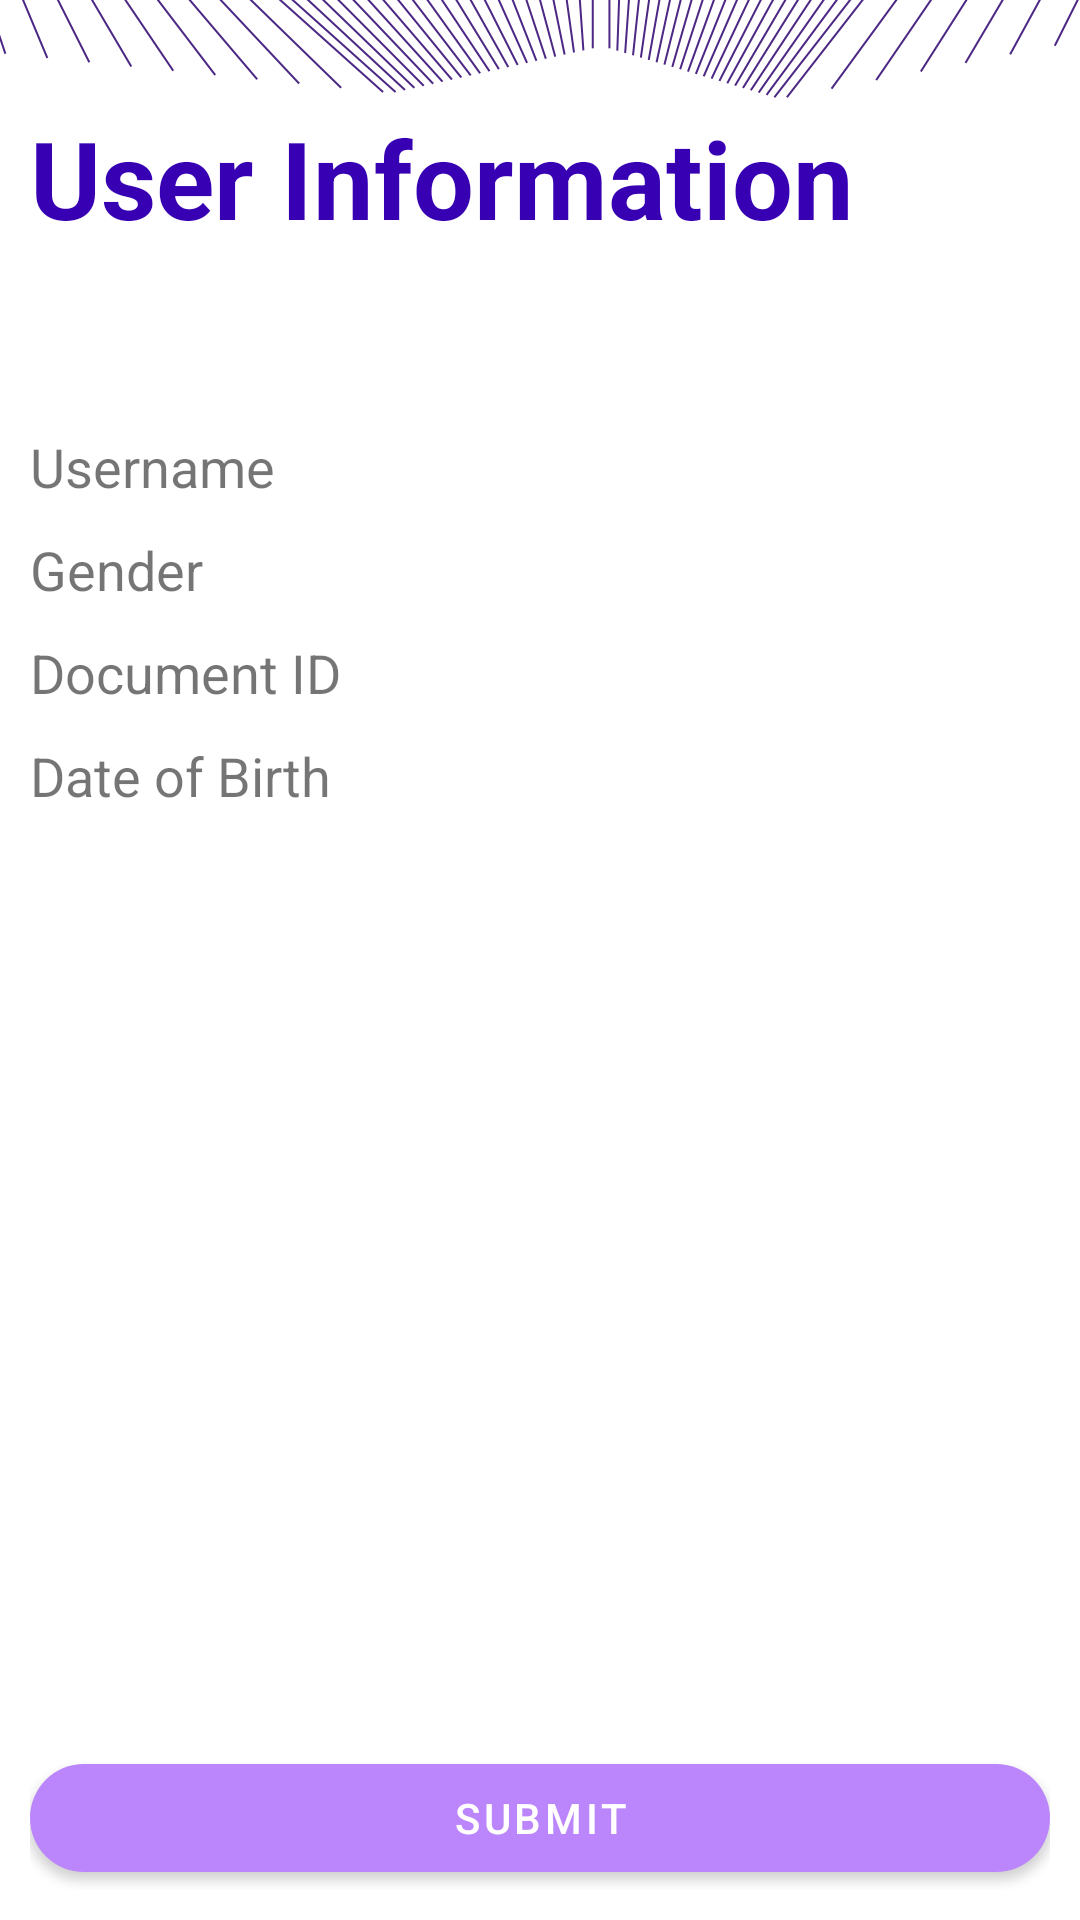

This screen was rendered from an Android layout file. Write that file and the resources it references.
<!-- AndroidManifest.xml: application theme Theme.Registration -->
<!-- res/layout/content_verify_data.xml -->
<LinearLayout xmlns:android="http://schemas.android.com/apk/res/android"
    xmlns:app="http://schemas.android.com/apk/res-auto"
    xmlns:tools="http://schemas.android.com/tools"
    android:layout_width="match_parent"
    android:layout_height="match_parent"
    tools:context="dev.example.registration.VerifyDataActivity"
    android:gravity="left"
    android:padding="10dp"
    android:orientation="vertical"
    android:id="@+id/mainView"
    android:background="@drawable/ic_bg"
    >

    <TextView
        android:layout_width="wrap_content"
        android:layout_height="wrap_content"
        android:text="@string/headline1"
        android:textStyle="bold"
        android:textColor="@color/purple_700"
        android:textSize="36sp"
        android:layout_marginTop="25dp"
        android:layout_marginBottom="50dp"/>

    <FrameLayout
        android:layout_width="match_parent"
        android:layout_height="wrap_content">
        <TextView
            android:text="@string/usernameHint"
            android:layout_width="wrap_content"
            android:layout_height="wrap_content"
            android:layout_gravity="left"
            android:textSize="18sp"
            android:paddingTop="10dp"/>
        <TextView
            android:id="@+id/tvUsername"
            android:text=""
            android:layout_width="wrap_content"
            android:layout_height="wrap_content"
            android:layout_gravity="right"
            android:textSize="18sp"
            android:paddingTop="10dp"/>
    </FrameLayout>

    <FrameLayout
        android:layout_width="match_parent"
        android:layout_height="wrap_content">
        <TextView
            android:text="@string/genderHint"
            android:layout_width="wrap_content"
            android:layout_height="wrap_content"
            android:layout_gravity="left"
            android:textSize="18sp"
            android:paddingTop="10dp"/>
        <TextView
            android:id="@+id/tvGender"
            android:text=""
            android:layout_width="wrap_content"
            android:layout_height="wrap_content"
            android:layout_gravity="right"
            android:textSize="18sp"
            android:paddingTop="10dp"/>
    </FrameLayout>

    <FrameLayout
        android:layout_width="match_parent"
        android:layout_height="wrap_content">
        <TextView
            android:text="@string/docIdHint"
            android:layout_width="wrap_content"
            android:layout_height="wrap_content"
            android:layout_gravity="left"
            android:textSize="18sp"
            android:paddingTop="10dp"/>
        <TextView
            android:id="@+id/tvDocId"
            android:text=""
            android:layout_width="wrap_content"
            android:layout_height="wrap_content"
            android:layout_gravity="right"
            android:textSize="18sp"
            android:paddingTop="10dp"/>
    </FrameLayout>

    <FrameLayout
        android:layout_width="match_parent"
        android:layout_height="wrap_content">
        <TextView
            android:text="@string/dobHint"
            android:layout_width="wrap_content"
            android:layout_height="wrap_content"
            android:layout_gravity="left"
            android:textSize="18sp"
            android:paddingTop="10dp"/>
        <TextView
            android:id="@+id/tvDob"
            android:text=""
            android:layout_width="wrap_content"
            android:layout_height="wrap_content"
            android:layout_gravity="right"
            android:textSize="18sp"
            android:paddingTop="10dp"/>
    </FrameLayout>

    <LinearLayout
        android:layout_width="match_parent"
        android:layout_height="match_parent">

        <com.google.android.material.button.MaterialButton
            android:id="@+id/btnSubmit"
            android:layout_width="match_parent"
            android:layout_height="wrap_content"
            style="@style/Widget.MaterialComponents.Button"
            app:cornerRadius="120dp"
            android:layout_gravity="bottom"
            android:text="@string/btnSubmitText"/>
    </LinearLayout>

</LinearLayout>
<!-- resources referenced by this layout -->
<resources>
  <color name="purple_700">#FF3700B3</color>
  <!-- drawable ic_bg: png bitmap (drawable, 73185 bytes) -->
  <string name="btnSubmitText">Submit</string>
  <string name="dobHint">Date of Birth</string>
  <string name="docIdHint">Document ID</string>
  <string name="genderHint">Gender</string>
  <string name="headline1">User Information</string>
  <string name="usernameHint">Username</string>
  <style name="Theme.Registration" parent="Theme.MaterialComponents.DayNight.NoActionBar">
          
          <item name="colorPrimary">@color/purple_200</item>
          <item name="colorPrimaryVariant">@color/purple_700</item>
          <item name="colorOnPrimary">@color/white</item>
          
          <item name="colorSecondary">@color/teal_200</item>
          <item name="colorSecondaryVariant">@color/teal_700</item>
          <item name="colorOnSecondary">@color/white</item>
          
          <item name="android:statusBarColor" tools:targetApi="l">?attr/colorPrimaryVariant</item>
          
      </style>
  <color name="purple_200">#FFBB86FC</color>
  <color name="white">#FFFFFFFF</color>
  <color name="teal_200">#FF03DAC5</color>
  <color name="teal_700">#FF018786</color>
</resources>
